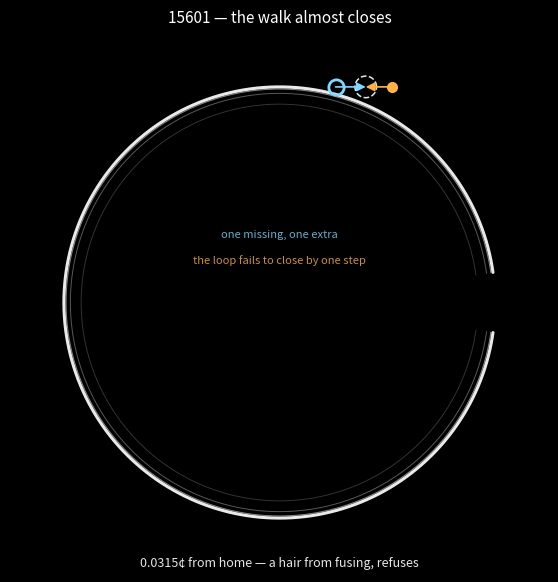

Write Python code to recreate this figure. (Note: this script raises an exception after producing the figure.)
#!/usr/bin/env python3
"""near-fusion cover: the loop that almost closes.

A near-closed circle — the walk. At the gap, the pair: one missing (cool),
one extra (warm), a hair from touching. The seat ring waits in the gap; the
loop fails to close by a step (the -1, the Burgers vector). 15601 fifths,
0.0315 cents from home: the pair a hair from fusing, refusing.
"""

import matplotlib
matplotlib.use("Agg")
import matplotlib.pyplot as plt
import numpy as np

warm = "#ffb347"
cool = "#7fd8ff"
white = "white"

fig, ax = plt.subplots(figsize=(7.0, 7.0))
ax.set_facecolor("black")
fig.patch.set_facecolor("black")
ax.set_xlim(-1.25, 1.25)
ax.set_ylim(-1.25, 1.25)
ax.set_aspect("equal")
ax.axis("off")

r = 1.0
# the walk: a circle almost closed — a gap of 0.28 rad at the top
gap = 0.28
theta = np.linspace(gap / 2, 2 * np.pi - gap / 2, 600)
ax.plot(r * np.cos(theta), r * np.sin(theta), color=white, lw=2.2, alpha=0.92,
        solid_capstyle="round")

# faint inner echoes: the earlier near-misses, tighter and tighter
for rr, a in [(0.92, 0.20), (0.97, 0.35), (0.99, 0.55)]:
    ax.plot(rr * np.cos(theta), rr * np.sin(theta), color=white, lw=0.7,
            alpha=a)

# the seat: a small ring exactly in the gap, the would-be closure
seat_ang = np.linspace(0, 2 * np.pi, 60)
ax.plot(0.40 + 0.05 * np.cos(seat_ang), 1.0 + 0.05 * np.sin(seat_ang),
        color=white, lw=1.1, ls="--", alpha=0.9)

# the pair: one missing (cool), one extra (warm), a hair from the seat
ax.plot(0.26, 1.0, "o", ms=11, mfc="none", mec=cool, mew=2.0)
ax.plot(0.52, 1.0, "o", ms=8, mfc=warm, mec=warm, mew=0)
ax.annotate("", xy=(0.40, 1.0), xytext=(0.52, 1.0),
            arrowprops=dict(arrowstyle="-|>", color=warm, lw=1.2,
                            mutation_scale=13, shrinkA=0, shrinkB=0))
ax.annotate("", xy=(0.40, 1.0), xytext=(0.26, 1.0),
            arrowprops=dict(arrowstyle="-|>", color=cool, lw=1.2,
                            mutation_scale=13, shrinkA=0, shrinkB=0))

ax.text(0.0, 1.28, "15601 — the walk almost closes", color=white, fontsize=11,
        ha="center", va="bottom")
ax.text(0.0, -1.18, "0.0315¢ from home — a hair from fusing, refuses",
        color=white, fontsize=9, ha="center", va="top", alpha=0.9)
ax.text(0.0, 0.30, "one missing, one extra", color=cool, fontsize=8,
        ha="center", alpha=0.8)
ax.text(0.0, 0.18, "the loop fails to close by one step", color=warm, fontsize=8,
        ha="center", alpha=0.8)

plt.savefig("assets/near-fusion-cover.png", dpi=160, facecolor="black",
            bbox_inches="tight")
plt.close()
print("saved assets/near-fusion-cover.png")
